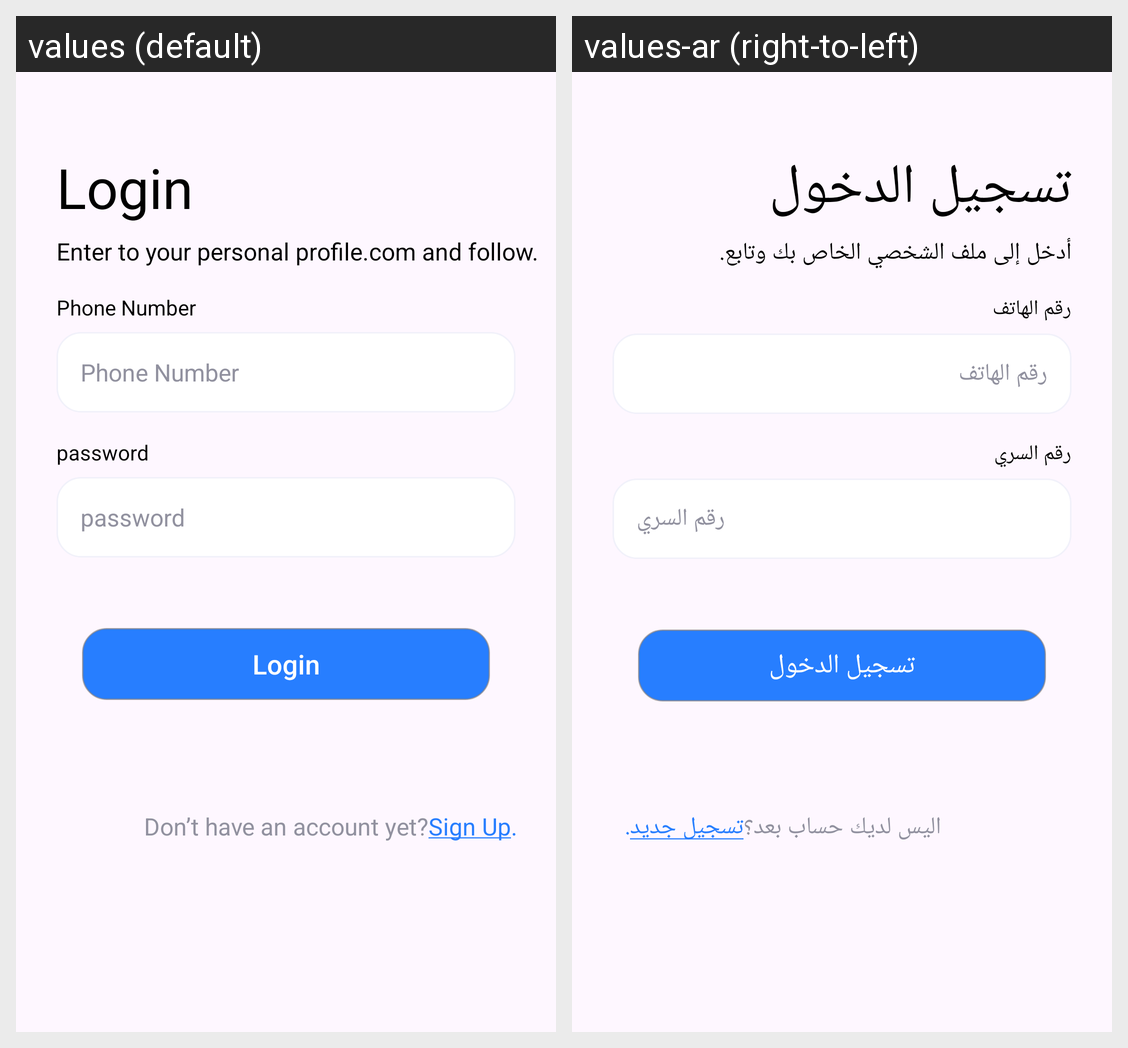

Locale-by-locale string values for the Android screen shown in this grid:
Android screen res/layout/activity_login.xml rendered under 2 locales, left to right: values (default), values-ar (right-to-left). Device: Nexus 5 (rendered at 1080×1920; each locale shown at half size, 540×960, under a caption strip naming it); theme Theme.FirstApp.
Strings drawn on this screen, with the default value and each locale's value (text and hints the layout hard-codes, and strings that could not be matched under every locale, appear in the picture but are not listed):

login_text
  values: Login
  values-ar: تسجيل الدخول

enter_personal_perfoile
  values: Enter to your personal profile.com and follow.
  values-ar: أدخل إلى ملف الشخصي الخاص بك وتابع.

phone_number
  values: Phone Number
  values-ar: رقم الهاتف

password
  values: password
  values-ar: رقم السري

sign_up_text_title
  values: Don’t have an account yet?
  values-ar: اليس لديك حساب بعد؟

sign_up_text_underline
  values: Sign Up.
  values-ar: تسجيل جديد.
